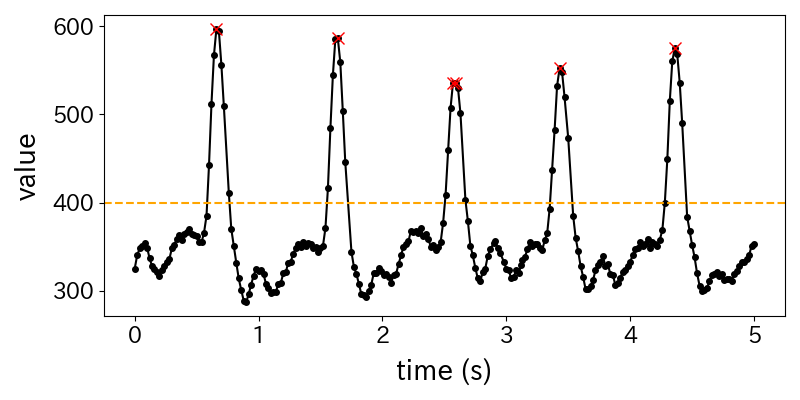

Data behind this chart, as committed beside it:
time, value, peak
0.00, 325, 0
0.02, 340, 0
0.04, 348, 0
0.06, 351, 0
0.08, 354, 0
0.10, 349, 0
0.12, 337, 0
0.14, 328, 0
0.16, 325, 0
0.18, 321, 0
0.20, 317, 0
0.22, 323, 0
0.24, 328, 0
0.26, 333, 0
0.28, 336, 0
0.30, 348, 0
0.32, 352, 0
0.34, 359, 0
0.36, 363, 0
0.38, 358, 0
0.40, 364, 0
0.42, 367, 0
0.44, 370, 0
0.46, 364, 0
0.48, 363, 0
0.50, 362, 0
0.52, 355, 0
0.54, 355, 0
0.56, 366, 0
0.58, 385, 0
0.60, 442, 0
0.62, 512, 0
0.64, 567, 0
0.66, 597, 1
0.68, 594, 0
0.70, 556, 0
0.72, 509, 0
0.76, 411, 0
0.78, 370, 0
0.80, 351, 0
0.82, 332, 0
0.84, 314, 0
0.86, 301, 0
0.88, 289, 0
0.90, 287, 0
0.92, 296, 0
0.94, 307, 0
0.96, 317, 0
0.98, 325, 0
1.00, 322, 0
1.02, 324, 0
1.04, 319, 0
1.06, 308, 0
1.08, 303, 0
1.10, 298, 0
1.12, 299, 0
1.14, 299, 0
1.16, 308, 0
1.18, 309, 0
1.20, 320, 0
... 185 more rows
